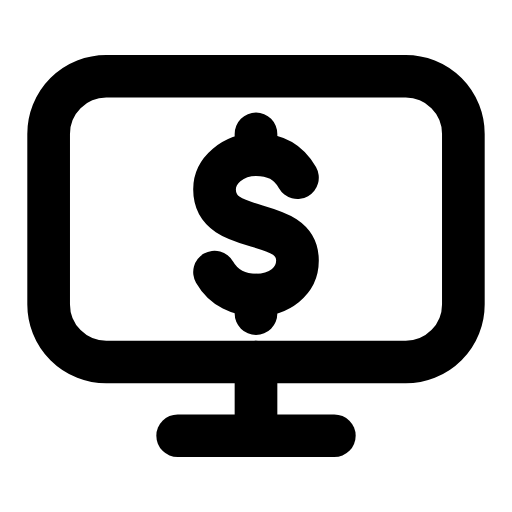
t = 0.00 s
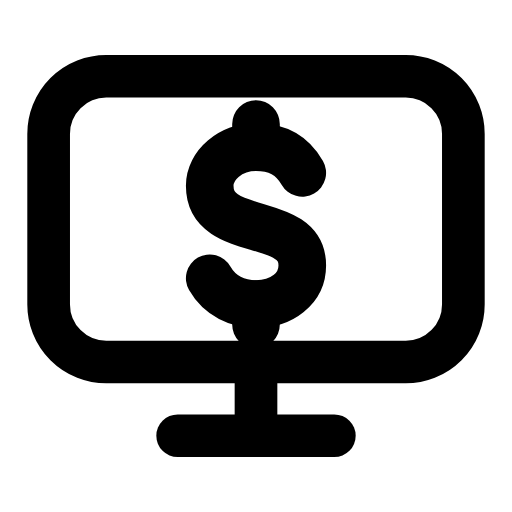
t = 0.25 s
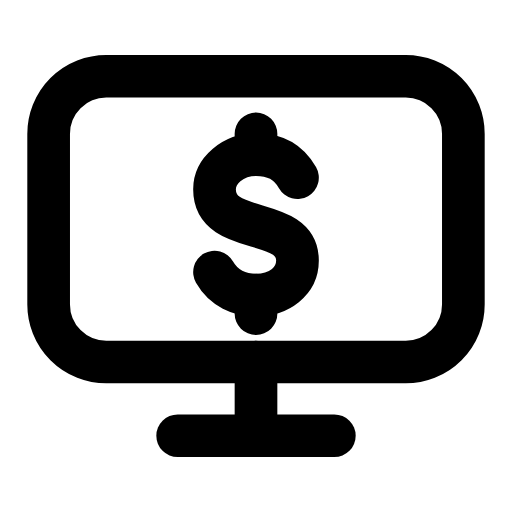
t = 0.50 s
t = 0.73 s: frame unchanged from t = 0.00 s, image omitted
t = 0.99 s: frame unchanged from t = 0.00 s, image omitted
t = 1.25 s: frame unchanged from t = 0.00 s, image omitted

The animated SVG that drew these frames (rendered in a browser with its animation timeline set to each time). Animation: 1 SMIL element (animateTransform=1); one cycle of 1.50 s, repeats indefinitely.

<svg xmlns="http://www.w3.org/2000/svg" width="24" height="24" viewBox="0 0 24 24" fill="none"><g transform="translate(-0.96 -0.96) scale(1.08)"><rect stroke="currentColor" stroke-width="1.852" stroke-linecap="round" stroke-linejoin="round" fill="none" x="3" y="4.2" width="18" height="12.4" rx="2.5"></rect><path stroke="currentColor" stroke-width="1.852" stroke-linecap="round" stroke-linejoin="round" fill="none" d="M12 16.6L12 19.2"></path><line stroke="currentColor" stroke-width="1.852" stroke-linecap="round" stroke-linejoin="round" fill="none" x1="8.6" y1="19.8" x2="15.4" y2="19.8"></line><g transform="translate(12 10.4)"><g><animateTransform attributeName="transform" type="scale" values="1;1;1.14;1;1;1;1;1.14;1;1;1" keyTimes="0;0.135;0.2475;0.36;0.45;0.6;0.66;0.735;0.81;0.9;1" dur="1.5s" repeatCount="indefinite" calcMode="spline" keySplines="0.16 1 0.3 1;0.16 1 0.3 1;0.16 1 0.3 1;0.16 1 0.3 1;0.16 1 0.3 1;0.16 1 0.3 1;0.16 1 0.3 1;0.16 1 0.3 1;0.16 1 0.3 1;0.16 1 0.3 1"/><g transform="translate(-12 -10.4)"><g><path stroke="currentColor" stroke-width="1.852" stroke-linecap="round" stroke-linejoin="round" fill="none" d="M13.8 8.6C13.4 7.9 12.8 7.6 12 7.6C11 7.6 10.2 8.3 10.2 9.1C10.2 11.2 13.8 10.2 13.8 12.2C13.8 13.1 13 13.7 12 13.7C11.3 13.7 10.6 13.4 10.2 12.7"></path><path stroke="currentColor" stroke-width="1.852" stroke-linecap="round" stroke-linejoin="round" fill="none" d="M12 6.7L12 7.5M12 13.7L12 14.5"></path></g></g></g></g></g></svg>
